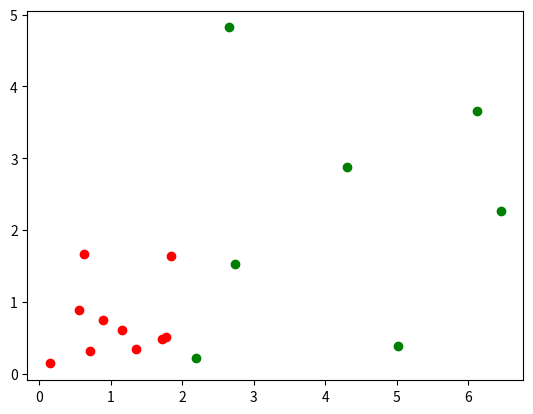

Recreate this plot in Python.
from random import randint  # Импортируем функцию randint из модуля random для генерации случайных целых чисел
# Импортируем pyplot из matplotlib для построения графиков
from matplotlib import pyplot as plt # type: ignore

# Определяем функцию data_points с параметрами: количество образцов, координаты класса и уровень шума
def data_points(n_samples, class_point, noise=1):  
# Вложенная функция для генерации смещенной точки
    def offset_point(): 
        offset_x = randint(-100 * noise, noise * 100) / 100  # Генерируем случайное смещение по оси X
        offset_y = randint(-100 * noise, noise * 100) / 100  # Генерируем случайное смещение по оси Y
        x = class_point[0] + offset_x  # Вычисляем новое значение X с учетом смещения
        y = class_point[1] + offset_y  # Вычисляем новое значение Y с учетом смещения
        return x, y  # Возвращаем координаты смещенной точки

# Генерируем список смещенных точек
    points = [offset_point() for _ in range(n_samples)]
    # Извлекаем координаты X из списка точек
    x_list = [points[i][0] for i in range(n_samples)]
    # Извлекаем координаты Y из списка точек
    y_list = [points[i][1] for i in range(n_samples)]

# Возвращаем списки координат X и Y
    return x_list, y_list

# Генерируем 10 точек для первого класса с центром в (1, 1) и уровнем шума 0.9
x1_list, y1_list = data_points(n_samples=10, class_point=(1, 1), noise=0.9)
# Генерируем 7 точек для второго класса с центром в (4, 2.5) и уровнем шума 2.5
x2_list, y2_list = data_points(n_samples=7, class_point=(4, 2.5), noise=2.5)

# Выводим координаты точек первого класса
print(x1_list, y1_list)
# Выводим координаты точек второго класса
print(x2_list, y2_list)  

# Строим график для точек первого класса красным цветом
plt.scatter(x=x1_list, y=y1_list, color='red')
# Строим график для точек второго класса зеленым цветом
plt.scatter(x=x2_list, y=y2_list, color='green')

# Отображаем график
plt.show()